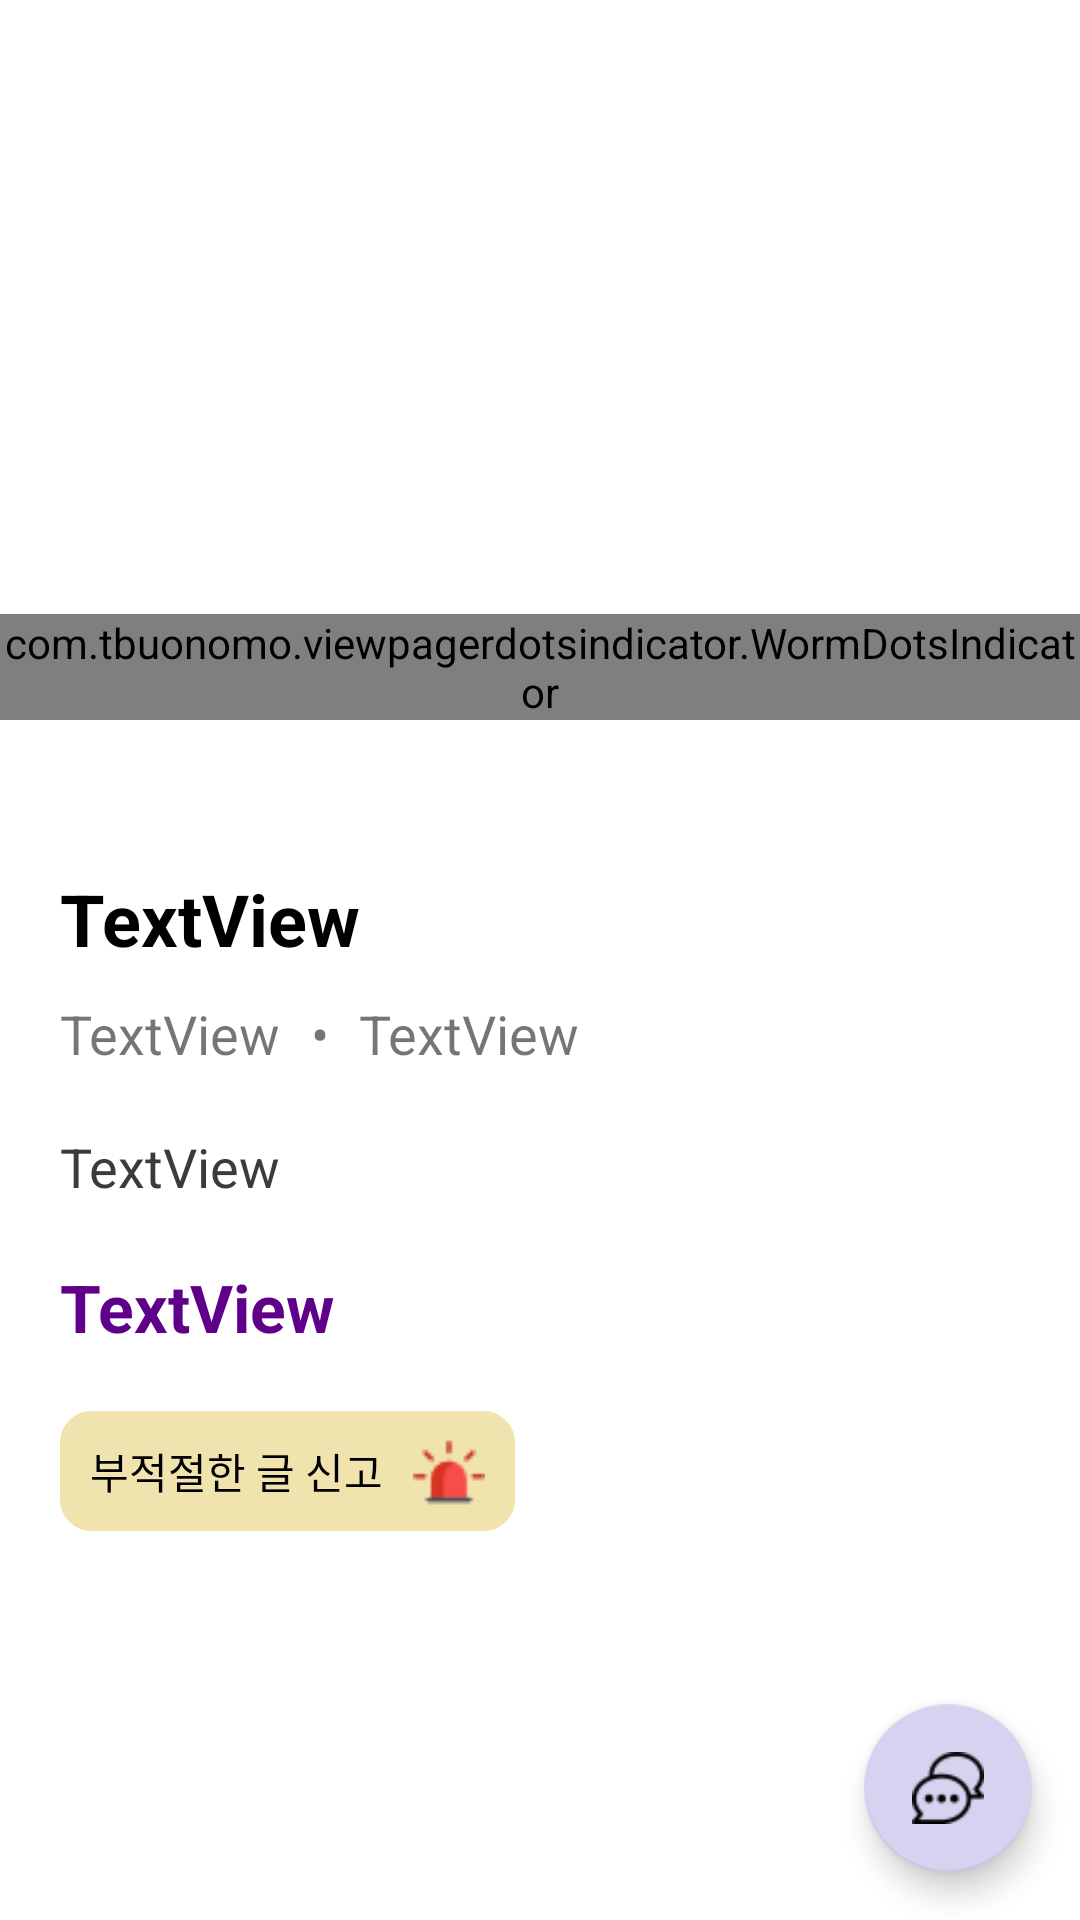

Android layout source for this screen:
<!-- AndroidManifest.xml: application theme Theme.SScommu -->
<!-- res/layout/activity_view_trade.xml -->
<?xml version="1.0" encoding="utf-8"?>
<androidx.constraintlayout.widget.ConstraintLayout xmlns:android="http://schemas.android.com/apk/res/android"
    xmlns:app="http://schemas.android.com/apk/res-auto"
    xmlns:tools="http://schemas.android.com/tools"
    android:layout_width="match_parent"
    android:layout_height="match_parent"
    tools:context=".ViewTradeActivity">

    <ScrollView
        android:id="@+id/scrollView"
        android:layout_width="0dp"
        android:layout_height="0dp"
        app:layout_constraintBottom_toBottomOf="parent"
        app:layout_constraintEnd_toEndOf="parent"
        app:layout_constraintStart_toStartOf="parent"
        app:layout_constraintTop_toTopOf="parent">

        <LinearLayout
            android:layout_width="match_parent"
            android:layout_height="wrap_content"
            android:orientation="vertical">

            <androidx.constraintlayout.widget.ConstraintLayout
                android:layout_width="match_parent"
                android:layout_height="250dp">

                <androidx.viewpager.widget.ViewPager
                    android:id="@+id/pager"
                    android:layout_width="0dp"
                    android:layout_height="0dp"
                    app:layout_constraintBottom_toBottomOf="parent"
                    app:layout_constraintEnd_toEndOf="parent"
                    app:layout_constraintStart_toStartOf="parent"
                    app:layout_constraintTop_toTopOf="parent"
                    tools:ignore="SpeakableTextPresentCheck" />

                <com.tbuonomo.viewpagerdotsindicator.WormDotsIndicator
                    android:id="@+id/worm_dots_indicator"
                    android:layout_width="wrap_content"
                    android:layout_height="wrap_content"
                    android:layout_marginBottom="10dp"
                    app:dotsColor="@color/white"
                    app:dotsCornerRadius="8dp"
                    app:dotsSize="16dp"
                    app:dotsSpacing="4dp"
                    app:dotsStrokeColor="@color/grey_default"
                    app:dotsStrokeWidth="2dp"
                    app:layout_constraintBottom_toBottomOf="parent"
                    app:layout_constraintEnd_toEndOf="parent"
                    app:layout_constraintStart_toStartOf="parent" />

            </androidx.constraintlayout.widget.ConstraintLayout>

            <LinearLayout
                android:layout_width="match_parent"
                android:layout_height="match_parent"
                android:layout_marginTop="20dp"
                android:orientation="vertical"
                android:padding="20dp">

                <TextView
                    android:id="@+id/titleTxt"
                    android:layout_width="match_parent"
                    android:layout_height="wrap_content"
                    android:layout_marginBottom="10dp"
                    android:text="TextView"
                    android:textColor="@color/black"
                    android:textSize="24sp"
                    android:textStyle="bold" />

                <LinearLayout
                    android:layout_width="match_parent"
                    android:layout_height="wrap_content"
                    android:layout_marginBottom="20dp"
                    android:orientation="horizontal">

                    <TextView
                        android:id="@+id/categoryTxt"
                        android:layout_width="wrap_content"
                        android:layout_height="wrap_content"
                        android:text="TextView"
                        android:textSize="18dp" />

                    <TextView
                        android:layout_width="wrap_content"
                        android:layout_height="wrap_content"
                        android:layout_marginLeft="10dp"
                        android:layout_marginRight="10dp"
                        android:text="•"
                        android:textSize="18dp" />

                    <TextView
                        android:id="@+id/dateTxt"
                        android:layout_width="wrap_content"
                        android:layout_height="wrap_content"
                        android:text="TextView"
                        android:textSize="18dp" />
                </LinearLayout>

                <TextView
                    android:id="@+id/infoTxt"
                    android:layout_width="match_parent"
                    android:layout_height="wrap_content"
                    android:layout_marginBottom="20dp"
                    android:autoLink="web"
                    android:text="TextView"
                    android:textColor="@color/blackish"
                    android:textColorLink="@color/darkblue_default"
                    android:textSize="18sp" />

                <TextView
                    android:id="@+id/priceTxt"
                    android:layout_width="match_parent"
                    android:layout_height="wrap_content"
                    android:text="TextView"
                    android:textColor="@color/purple_border"
                    android:textSize="22sp"
                    android:textStyle="bold" />
            </LinearLayout>

            <androidx.appcompat.widget.AppCompatButton
                android:id="@+id/btnExpel"
                android:layout_width="wrap_content"
                android:layout_height="40dp"
                android:layout_marginLeft="20dp"
                android:background="@drawable/expel_button"
                android:drawableRight="@drawable/alert_icon"
                android:drawablePadding="10dp"
                android:paddingLeft="10dp"
                android:paddingRight="10dp"
                android:text="부적절한 글 신고"
                android:textColor="@color/black"
                android:textSize="14dp"
                tools:ignore="TouchTargetSizeCheck"
                style="?android:attr/borderlessButtonStyle" />

        </LinearLayout>
    </ScrollView>

    <com.google.android.material.floatingactionbutton.FloatingActionButton
        android:id="@+id/fab"
        android:layout_width="wrap_content"
        android:layout_height="wrap_content"
        android:layout_gravity="end|bottom"
        android:layout_marginEnd="16dp"
        android:layout_marginBottom="16dp"
        android:contentDescription="chat"
        android:src="@drawable/chat_icon"
        app:backgroundTint="@color/purple_pressed"
        app:layout_constraintBottom_toBottomOf="parent"
        app:layout_constraintEnd_toEndOf="parent" />

</androidx.constraintlayout.widget.ConstraintLayout>
<!-- resources referenced by this layout -->
<resources>
  <color name="black">#FF000000</color>
  <color name="blackish">#3A3B3C</color>
  <color name="darkblue_default">#0256B0</color>
  <color name="grey_default">#ECECEC</color>
  <color name="purple_border">#60008A</color>
  <color name="purple_pressed">#D8D1EF</color>
  <color name="white">#FFFFFFFF</color>
  <!-- drawable alert_icon: png bitmap (drawable, 728 bytes) -->
  <!-- drawable chat_icon: png bitmap (drawable-v24, 943 bytes) -->
  <!-- drawable expel_button (drawable) -->
  <?xml version="1.0" encoding="utf-8"?>
  <selector xmlns:android="http://schemas.android.com/apk/res/android">
  
      <item android:state_pressed="true" >
          <shape>
              <solid android:color="@color/yellow_pressed" />
              <corners android:radius="10dp" />
          </shape>
      </item>
      <item>
          <shape android:shape="rectangle">
              <stroke
                  android:width="1dp"
                  android:color="@color/yellow_default" />
              <corners
                  android:radius="10dp"/>
              <solid
                  android:color="@color/yellow_default" />
          </shape>
      </item>
  
  </selector>
  <style name="Theme.SScommu" parent="Theme.MaterialComponents.DayNight.DarkActionBar">
          
          <item name="colorPrimary">@color/darkblue_default</item>
          <item name="colorPrimaryVariant">@color/purple_700</item>
          <item name="colorOnPrimary">@color/white</item>
          
          <item name="colorSecondary">@color/teal_200</item>
          <item name="colorSecondaryVariant">@color/teal_700</item>
          <item name="colorOnSecondary">@color/black</item>
          
          
          <item name="android:statusBarColor" tools:targetApi="l">@color/purple_default</item>
          
      </style>
  <color name="yellow_pressed">#E9D485</color>
  <color name="yellow_default">#F1E3AE</color>
  <color name="purple_700">#FF3700B3</color>
  <color name="teal_200">#FF03DAC5</color>
  <color name="teal_700">#FF018786</color>
  <color name="purple_default">#A15BF3</color>
</resources>
